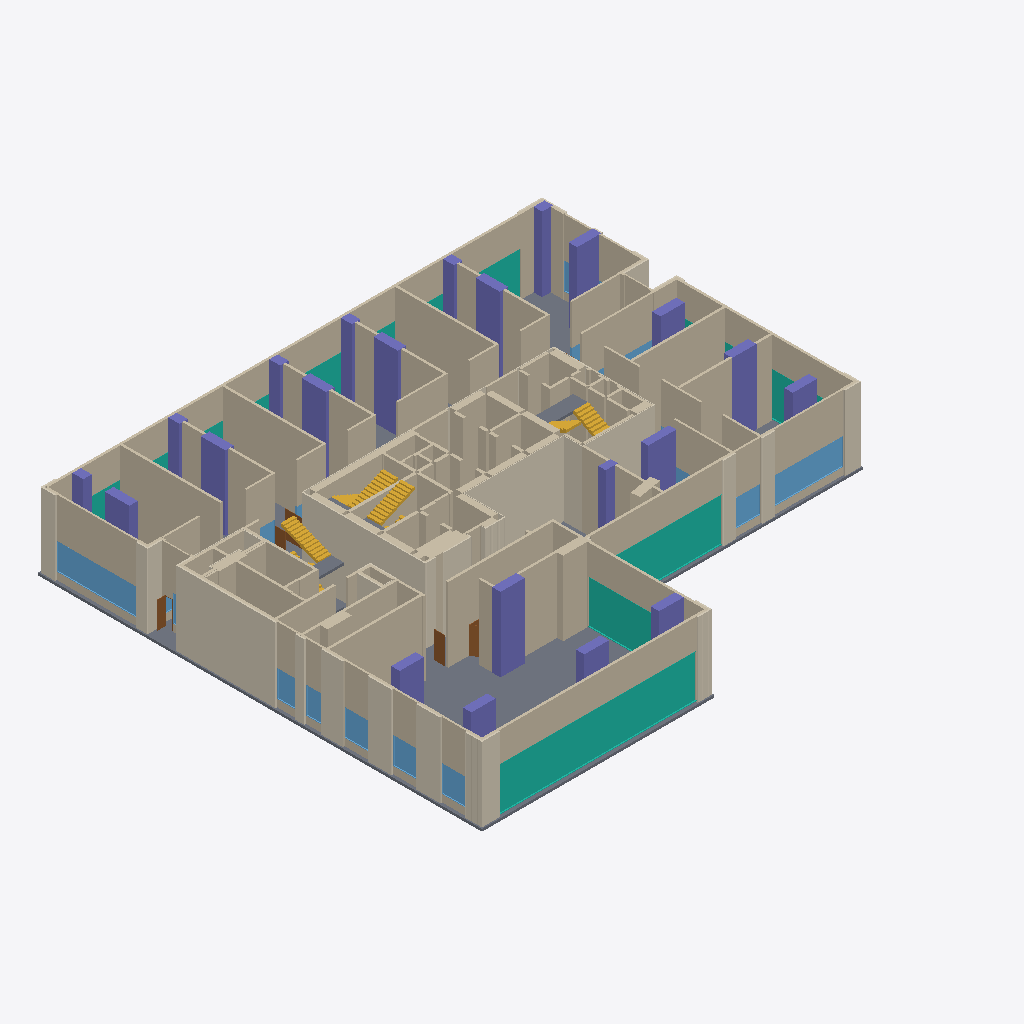
Isometric view of an IFC building model (IFC-SPF (STEP), schema IFC4, length unit metre), seen from the south-west, elements coloured by IFC class (only those large enough to see are counted): 148 walls (beige), 25 coverings (cream), 22 columns (violet), 16 windows (light blue), 7 stair flights (yellow), 7 doors (brown), 6 slabs (grey), 5 curtain walls (teal).
Extent 41.5 m × 36.5 m × 6.6 m (x, y, z). Storeys (1): 02층 at 4.60 m. Elements (349): 171 IfcWall, 66 IfcDoor, 32 IfcCovering, 28 IfcWindow, 22 IfcColumn, 16 IfcStairFlight, 9 IfcSlab, 5 IfcCurtainWall.

HEADER;
FILE_DESCRIPTION(('ViewDefinition[DesignTransferView]'),'2;1');
FILE_NAME('/dev/null','2026-10-20T22:02:58+09:00',(''),(''),'IfcOpenShell 0.9.0','IfcOpenShell 0.9.0','Nobody');
FILE_SCHEMA(('IFC4'));
ENDSEC;
DATA;
#1=IFCPROJECT('1AcC6H5ozTCO_bqrJrUXw0',$,'A32 02층',$,$,$,$,(#10),#5);
#12=IFCSITE('0ap8K39n1MiBkVTnl0bGl_',$,'A32 source coordinate system',$,$,$,$,$,$,$,$,$,$,$);
#13=IFCBUILDING('0JUEDPkb5MOBFwrExo_hgU',$,'A32 주거동 · 지하5층–옥탑지붕',$,$,$,$,$,$,$,$,$);
#16=IFCBUILDINGSTOREY('3C8lTcjFXP0OLH2lZ$eVcX',$,'02층',$,$,#25,$,$,$,4.6);
#21417=IFCSLAB('31f4gub$jQ7RqnR3gabpX8',$,'02/구조 바닥',$,$,#36216,#21597,$,.FLOOR.);
#30795=IFCWALL('1WBGPQKvXRfRYPpHSmHq23',$,'02/상가 창 상부벽/325',$,$,#35301,#30842,$,$);
#10173=IFCCOVERING('1C3dwSodrRsOXsnK0xMA2v',$,'02/원본 단열재/23',$,$,#34616,#10940,$,.INSULATION.);
#16583=IFCCURTAINWALL('2i4dVdO$HROOTHlonNzadW',$,'02/상가 유리외벽/0',$,$,#35086,#16659,$,$);
#4691=IFCCOVERING('2ctn3EL5XNtujgtceelZ9p',$,'02/원본 단열재/8',$,$,#34696,#5934,$,.INSULATION.);
#25411=IFCWALL('3hpelpi41MX8Cbm_xaoSev',$,'02/concrete 벽/52',$,$,#35276,#25546,$,$);
#30744=IFCWALL('34k1H_jUfSRAWSWlLnI5qz',$,'02/상가 창 상부벽/323',$,$,#35321,#30791,$,$);
#25835=IFCWALL('2BtuUpOpPSXxsE5DuhX4eF',$,'02/concrete 벽/56',$,$,#35396,#26170,$,$);
#10944=IFCCOVERING('2aA6bZjhXT1fsyypHfnacj',$,'02/원본 단열재/24',$,$,#35706,#13429,$,.INSULATION.);
#27676=IFCWALL('3wsQqSCnvUaAAxFdR3p57m',$,'02/partition 벽/28',$,$,#34961,#27719,$,$);
#27414=IFCWALL('3cLG2DaafSIeyTYNvvg_C8',$,'02/partition 벽/22',$,$,#35686,#27457,$,$);
#26908=IFCWALL('261t9mI2HVceDsiNeBzOUJ',$,'02/partition 벽/10',$,$,#35296,#26951,$,$);
#25601=IFCWALL('0FgWS9iBXPVQas5F4iDy9O',$,'02/concrete 벽/54',$,$,#36171,#25702,$,$);
#26489=IFCWALL('3naA1Uhb1OQw_XpuBgBzrf',$,'02/partition 벽/0',$,$,#36026,#26533,$,$);
#30897=IFCWALL('2VsPkZdILRpx7wA4Xo2YtU',$,'02/상가 창 상부벽/329',$,$,#34606,#30948,$,$);
#16817=IFCCURTAINWALL('3phcqdwi1N2PWnk6ADo9iv',$,'02/상가 유리외벽/14',$,$,#35451,#16890,$,$);
#30952=IFCWALL('1Xk4FIgr9RiwdqD4vM5zxv',$,'02/상가 창 상부벽/331',$,$,#35221,#31007,$,$);
#29039=IFCWALL('1_DYoKv$LJV8C46fAxFgfG',$,'NEW-W/8/head',$,$,#36341,#29076,$,$);
#30047=IFCWALL('2$dtpMTnnKUBQZqKVIjWEA',$,'NEW-W/27/head',$,$,#34601,#30084,$,$);
#30375=IFCWALL('3Uauu8fobQMfVLxhUVDosO',$,'NEW-W/31/head',$,$,#35611,#30412,$,$);
#160=IFCCOLUMN('2UqDQYoDbVAAk2yZgEJyS6',$,'02/기둥/3',$,$,#34766,#197,$,.COLUMN.);
#940=IFCCOVERING('224Y9bWv9VnB_Uz$uYymNk',$,'02/원본 단열재/0',$,$,#35701,#1563,$,.INSULATION.);
#25706=IFCWALL('0mrtejyBHOgxkYnzYMV58A',$,'02/concrete 벽/55',$,$,#35696,#25831,$,$);
#30846=IFCWALL('0odMUQgyvH29p9jqj4PP1k',$,'02/상가 창 상부벽/327',$,$,#35421,#30893,$,$);
#16740=IFCCURTAINWALL('2oIIlwS8nNUPQxSn8nxMwJ',$,'02/상가 유리외벽/13',$,$,#35726,#16813,$,$);
#27373=IFCWALL('0$23luu$1SugOmPAhK7pjs',$,'02/partition 벽/21',$,$,#35316,#27410,$,$);
#16663=IFCCURTAINWALL('1OMJZnYAXJpRL8g7B0pUC9',$,'02/상가 유리외벽/9',$,$,#36191,#16736,$,$);
#31550=IFCWINDOW('18cgAqB7LTzuIiVknLvgwb',$,'NEW-W/8',$,$,#35471,#31623,$,2.2,6.6099999999998715,$,$,$);
#24935=IFCWALL('3ixNkKzQjIKuR5_shmw_DU',$,'02/concrete 벽/44',$,$,#35216,#25032,$,$);
#26578=IFCWALL('2vS_cWjCrVA81GVPt09LC1',$,'02/partition 벽/2',$,$,#36346,#26615,$,$);
#529=IFCCOLUMN('0Rl8RtSOvQY87poSOHGSmR',$,'02/기둥/12',$,$,#35116,#566,$,.COLUMN.);
#1567=IFCCOVERING('2anPsRdYjIGgzHI5psI4qj',$,'02/원본 단열재/1',$,$,#35016,#1992,$,.INSULATION.);
#1996=IFCCOVERING('1NRitj_1PQKgVLDZGnFTnW',$,'02/원본 단열재/2',$,$,#34836,#2401,$,.INSULATION.);
#693=IFCCOLUMN('0ChIGWWOTReAmCYIVUA1IK',$,'02/기둥/16',$,$,#34956,#730,$,.COLUMN.);
#6610=IFCCOVERING('17E7wsHzLRzus0n6l4N2Sg',$,'02/원본 단열재/15',$,$,#35881,#7098,$,.INSULATION.);
#32474=IFCWINDOW('1eT44s8EzQYR7H1yYZrT7H',$,'NEW-W/27',$,$,#35176,#32547,$,2.2,5.679999999998834,$,$,$);
#2405=IFCCOVERING('36uk7nD8rNH9Oti_5veTfs',$,'02/원본 단열재/3',$,$,#35616,#2812,$,.INSULATION.);
#30457=IFCWALL('1ZZHTjXnPHehiJLmxuQsa$',$,'NEW-W/32/head',$,$,#36301,#30494,$,$);
#29545=IFCWALL('0k2gLC$m5KdxVqEmKl9$HB',$,'NEW-W/19/head',$,$,#35491,#29584,$,$);
#27209=IFCWALL('2a5UdiJ6TIfhymqWtjO9cz',$,'02/partition 벽/17',$,$,#35601,#27246,$,$);
#242=IFCCOLUMN('1XAc6NVWDI8QEuoU8tbp3I',$,'02/기둥/5',$,$,#35596,#279,$,.COLUMN.);
#816=IFCCOLUMN('2vaKkaUWXJq8jpMp$hQM9x',$,'02/기둥/19',$,$,#34886,#853,$,.COLUMN.);
#27588=IFCWALL('0NAseH4j1L1927wWt8QlUH',$,'02/partition 벽/26',$,$,#34846,#27625,$,$);
#775=IFCCOLUMN('0R3u_LYivOGwDOWt$ltq1Q',$,'02/기둥/18',$,$,#35761,#812,$,.COLUMN.);
#447=IFCCOLUMN('0zRUH9iCnUkO$Ki0pJrjd7',$,'02/기둥/10',$,$,#35261,#484,$,.COLUMN.);
#26660=IFCWALL('2fFYCl$59Kpe2FLLLh_8Ta',$,'02/partition 벽/4',$,$,#36281,#26697,$,$);
#488=IFCCOLUMN('2Qwjd4T_XH6ALtDuokKfqZ',$,'02/기둥/11',$,$,#35671,#525,$,.COLUMN.);
#29793=IFCWALL('1eLLMruYTLkhX5RNv6Oavr',$,'NEW-W/22/head',$,$,#35721,#29830,$,$);
#9021=IFCCOVERING('3cTNcTCV1HQPJkHKu52Wo4',$,'02/원본 단열재/21',$,$,#35631,#9602,$,.INSULATION.);
#27086=IFCWALL('1XT73POQ5TveVxPAKH93bT',$,'02/partition 벽/14',$,$,#34796,#27123,$,$);
#24311=IFCWALL('0yTmAdlW9MYQfg1D3wEUrD',$,'02/concrete 벽/33',$,$,#35156,#24352,$,$);
#898=IFCCOLUMN('2PZv3Z1YbIV9eFK4uRkSel',$,'02/기둥/21',$,$,#35106,#936,$,.COLUMN.);
#30211=IFCWALL('2YdrvbGhfTAuR8rlFZ9oTA',$,'NEW-W/29/head',$,$,#35096,#30248,$,$);
#26955=IFCWALL('1k7aH_XZjLY8TECOZt9jN3',$,'02/partition 벽/11',$,$,#34871,#26998,$,$);
#7102=IFCCOVERING('1JNt64ItjQZueMvQiM6OpL',$,'02/원본 단열재/16',$,$,#35331,#7585,$,.INSULATION.);
#29209=IFCWALL('3Qg4zTiK5KXg8XXZQga1vT',$,'NEW-W/11/head',$,$,#35426,#29248,$,$);
#7589=IFCCOVERING('2lDPy3WRHPLvprBn1L_IKo',$,'02/원본 단열재/17',$,$,#36136,#8098,$,.INSULATION.);
#26537=IFCWALL('0sgToVMRLJBBWWxKycjT6F',$,'02/partition 벽/1',$,$,#35256,#26574,$,$);
#24586=IFCWALL('2GyH$me9vPl9bPbvs0fuDM',$,'02/concrete 벽/38',$,$,#34521,#24650,$,$);
#22638=IFCWALL('2P1PWDcy5O9vHN6DXEqiq8',$,'02/concrete 벽/1',$,$,#35636,#22684,$,$);
#201=IFCCOLUMN('1QtYwCF75UOx7PJ3biUxVD',$,'02/기둥/4',$,$,#36176,#238,$,.COLUMN.);
#8405=IFCCOVERING('1BCUUvfy9GxfEWXdPxFLfn',$,'02/원본 단열재/19',$,$,#35646,#8709,$,.INSULATION.);
#8713=IFCCOVERING('160_iDLvjPWg53KDCkwhsz',$,'02/원본 단열재/20',$,$,#35436,#9017,$,.INSULATION.);
#119=IFCCOLUMN('2Rq6UAutPGk9X1kDUTpva5',$,'02/기둥/2',$,$,#36061,#156,$,.COLUMN.);
#29123=IFCWALL('0aoNpZVf1IgOgM1mrNK0dF',$,'NEW-W/10/head',$,$,#36206,#29162,$,$);
#611=IFCCOLUMN('1i267qPlHS0x6hOyEls82R',$,'02/기둥/14',$,$,#34511,#648,$,.COLUMN.);
#27127=IFCWALL('1uv870j05VQuyBhJYd6IjN',$,'02/partition 벽/15',$,$,#35876,#27164,$,$);
#29711=IFCWALL('2Gp3HnLjDN_fOc5kDBsjDH',$,'NEW-W/21/head',$,$,#35461,#29748,$,$);
#27502=IFCWALL('2rdZII4ZPPLxMPChHiiDCl',$,'02/partition 벽/24',$,$,#35826,#27543,$,$);
#22688=IFCWALL('0I90GGzqjSFPsGsdLpmN4z',$,'02/concrete 벽/2',$,$,#34486,#22727,$,$);
#30293=IFCWALL('2CWMjrVSnQjglTl0s$zwcu',$,'NEW-W/30/head',$,$,#35551,#30330,$,$);
#26619=IFCWALL('0ZgRL1ZFTU$wABcEydB1oT',$,'02/partition 벽/3',$,$,#34566,#26656,$,$);
#27547=IFCWALL('0KBE7_N2DR4PFDb6Y5OY4V',$,'02/partition 벽/25',$,$,#35641,#27584,$,$);
#734=IFCCOLUMN('0uNqto_XDOiP$vVFOrOpqu',$,'02/기둥/17',$,$,#34701,#771,$,.COLUMN.);
#29877=IFCWALL('1GLdLfokXIp8tAX3aYuhZs',$,'NEW-W/25/head',$,$,#35051,#29916,$,$);
#29963=IFCWALL('26S8fG831SIeneCNHtjWCx',$,'NEW-W/26/head',$,$,#34441,#30002,$,$);
#28465=IFCWALL('07M1wm1onT5O6ML56hdYop',$,'NEW-W/1/head',$,$,#35741,#28502,$,$);
#28547=IFCWALL('34JeUz35PI0BfirsAzyrci',$,'NEW-W/2/head',$,$,#35711,#28584,$,$);
#28629=IFCWALL('0cpNMw4zbIuAiAw4rAdz6v',$,'NEW-W/3/head',$,$,#36106,#28666,$,$);
#27250=IFCWALL('1JK2qWFBzU5gfH1gqTsDBT',$,'02/partition 벽/18',$,$,#35466,#27287,$,$);
#24797=IFCWALL('21FOX_6pPVEQxl_crKFyTq',$,'02/concrete 벽/42',$,$,#35716,#24860,$,$);
#78=IFCCOLUMN('2lAy1uSW9TV9faYCoqlI$K',$,'02/기둥/1',$,$,#35816,#115,$,.COLUMN.);
#652=IFCCOLUMN('0G77gBBcbHEQ99aGOqA9Qa',$,'02/기둥/15',$,$,#36161,#689,$,.COLUMN.);
#34=IFCCOLUMN('2bRa4F$PvSTQsJ5ufQVm70',$,'02/기둥/0',$,$,#34786,#74,$,.COLUMN.);
#365=IFCCOLUMN('1FciVTCZXJ5x4kV0qOBAgT',$,'02/기둥/8',$,$,#36116,#402,$,.COLUMN.);
#406=IFCCOLUMN('0M2bAseZXMU8JbkDfO57RC',$,'02/기둥/9',$,$,#34921,#443,$,.COLUMN.);
#29459=IFCWALL('1r7yEg2GnVuwNDj0DY9te2',$,'NEW-W/18/head',$,$,#36146,#29498,$,$);
#30621=IFCWALL('3VdTJgsV9V2hsxAVcLKNvz',$,'NEW-W/35/head',$,$,#36316,#30658,$,$);
#9606=IFCCOVERING('3BAtObYzjGRwEmdE18nBrL',$,'02/원본 단열재/22',$,$,#34611,#10169,$,.INSULATION.);
#23728=IFCWALL('3zAT$4qvzMARgFi8v9CYfH',$,'02/concrete 벽/22',$,$,#34536,#23797,$,$);
#2816=IFCCOVERING('1x4oaYsTHP6xpyO4MD3Sac',$,'02/원본 단열재/4',$,$,#35191,#3165,$,.INSULATION.);
#23008=IFCWALL('0$f0Ym1crHaOkIIqORZapU',$,'02/concrete 벽/8',$,$,#34641,#23055,$,$);
#21793=IFCSTAIRFLIGHT('0X88ulbA9PdgXVsyiyDBb6',$,'02/STAIR/1/1/1',$,$,#36156,#21853,$,12,12,0.10416666666666667,0.26000000000000006,.STRAIGHT.);
#27002=IFCWALL('1sHmOmQMjGx9O9RTF2v8$k',$,'02/partition 벽/12',$,$,#36181,#27039,$,$);
#22043=IFCSTAIRFLIGHT('2GUjAA6obMzhmXnFOgaXy4',$,'02/STAIR/3/1/1',$,$,#35736,#22101,$,11,11,0.11363636363636363,0.25999999999999995,.STRAIGHT.);
#28957=IFCWALL('37y4UQD$vQmeYSyBVLyTSA',$,'NEW-W/7/head',$,$,#35171,#28994,$,$);
#28793=IFCWALL('2G1bV$QTTITBpOi6bog3T1',$,'NEW-W/5/head',$,$,#36251,#28830,$,$);
#24044=IFCWALL('0dl$tO9DrP9vQTX$F3bQK9',$,'02/concrete 벽/28',$,$,#35161,#24101,$,$);
#24105=IFCWALL('2Qu43j08vIEBrXLkggVIvK',$,'02/concrete 벽/29',$,$,#34531,#24146,$,$);
#324=IFCCOLUMN('0ZNJC11qzKlvMU86z5Xue_',$,'02/기둥/7',$,$,#35911,#361,$,.COLUMN.);
#24238=IFCWALL('0gJfhqSyfRQuc6I3Thp2N0',$,'02/concrete 벽/32',$,$,#34646,#24307,$,$);
#857=IFCCOLUMN('2gd8WeA7vNEeWPeFiUdbZ4',$,'02/기둥/20',$,$,#35791,#894,$,.COLUMN.);
#570=IFCCOLUMN('0N1I0phU5NlPFu2RhT$W5C',$,'02/기둥/13',$,$,#36276,#607,$,.COLUMN.);
#25091=IFCWALL('3ZuTKZIGXOYQmFbcLLaNtV',$,'02/concrete 벽/46',$,$,#34771,#25154,$,$);
#23059=IFCWALL('3$XeDQbIPUXecR7osEua2Y',$,'02/concrete 벽/9',$,$,#34891,#23129,$,$);
#29375=IFCWALL('2LZkaFzwjP1wdM7v1IgF4X',$,'NEW-W/17/head',$,$,#34826,#29412,$,$);
#24464=IFCWALL('1y$Sq$aHDTPQKSaQhCCJtL',$,'02/concrete 벽/36',$,$,#34966,#24511,$,$);
#16894=IFCCURTAINWALL('2abyGQmtPLOv8UEI7Fg9yM',$,'02/상가 유리외벽/33',$,$,#36321,#16967,$,$);
#30129=IFCWALL('3i$zZyzYnMI9YcBip5sjme',$,'NEW-W/28/head',$,$,#34461,#30166,$,$);
#32166=IFCWINDOW('2nfHvmP8bQdQFs7CqeiGBz',$,'NEW-W/21',$,$,#34931,#32239,$,2.2,2.079999999999881,$,$,$);
#28711=IFCWALL('3t4KpA2AjN2e8azOmkRDCw',$,'NEW-W/4/head',$,$,#34746,#28748,$,$);
#283=IFCCOLUMN('16X51PWAnOnxCW5O8ic_4X',$,'02/기둥/6',$,$,#36371,#320,$,.COLUMN.);
#31088=IFCWINDOW('2z7qexQpbVqfL5hZsi9DqO',$,'NEW-W/2',$,$,#34581,#31161,$,2.2,1.9999999999987779,$,$,$);
#31011=IFCWINDOW('1KZQTy_TTRNxkR_6u2Lazl',$,'NEW-W/1',$,$,#35801,#31084,$,2.2,1.9999999999987192,$,$,$);
#31165=IFCWINDOW('0PjIqLwTjLGRNml3L5RZtk',$,'NEW-W/3',$,$,#35336,#31238,$,2.2,1.999999999998785,$,$,$);
#23592=IFCWALL('3r8Xt5veTQ4OwVwEyOA0Mj',$,'02/concrete 벽/19',$,$,#35266,#23637,$,$);
#21376=IFCSLAB('3Emo7Vf_9VRudkjFa_5GDi',$,'02/중간계단참/7/1',$,$,#36336,#21413,$,.LANDING.);
#28998=IFCWALL('3nLxyJovnQ3A2WNKqzAs9z',$,'NEW-W/8/sill',$,$,#34741,#29035,$,$);
#24356=IFCWALL('13mkVK$OTUuelN_5bl3dTM',$,'02/concrete 벽/34',$,$,#34551,#24399,$,$);
#22469=IFCSTAIRFLIGHT('2nmXX6l6jKo9VscOpm58da',$,'02/STAIR/7/1/0',$,$,#36051,#22523,$,9,9,0.1388888888888889,0.26,.STRAIGHT.);
#22291=IFCSTAIRFLIGHT('0PSXDhRorGQ92sherRVz0M',$,'02/STAIR/5/1/1',$,$,#35861,#22349,$,11,11,0.11363636363636363,0.2599999999999998,.STRAIGHT.);
#22731=IFCWALL('0eTxWcOkHOMhpXdMeoU1Dm',$,'02/concrete 벽/3',$,$,#36021,#22792,$,$);
#30006=IFCWALL('1yDpg5mvHHA8X3hX8xb4KB',$,'NEW-W/27/sill',$,$,#36151,#30043,$,$);
#23178=IFCWALL('3udAmPy_TRhuUjhUE0$d47',$,'02/concrete 벽/11',$,$,#34621,#23225,$,$);
#30703=IFCWALL('1A1XlLLLzLygxYgL8vmwvV',$,'NEW-W/36/head',$,$,#35856,#30740,$,$);
#31319=IFCWINDOW('17JxwM885T4ADGCQ5eX2N9',$,'NEW-W/5',$,$,#35651,#31392,$,2.2,1.5800000000016432,$,$,$);
#25309=IFCWALL('28HCuDoH1GUP1V6KjBWlhV',$,'02/concrete 벽/50',$,$,#34671,#25352,$,$);
#29629=IFCWALL('1iMcLI50jHmBclCX2sM4ut',$,'NEW-W/20/head',$,$,#34821,#29666,$,$);
#26448=IFCWALL('2$ydbQQSzNVg$N30SJ4R$K',$,'02/concrete 벽/63',$,$,#34791,#26485,$,$);
#27891=IFCWALL('3evvYVIanM9xm327PLVCdq',$,'HEADER/NEW-D/2C8E68',$,$,#34491,#27928,$,$);
#24191=IFCWALL('0MFprxZCPUfO5PrSg$FUQo',$,'02/concrete 벽/31',$,$,#36166,#24234,$,$);
#31242=IFCWINDOW('3WsYt3xKXRiP3mApgMTpBz',$,'NEW-W/4',$,$,#34946,#31315,$,2.2,1.2999999999997751,$,$,$);
#25260=IFCWALL('2l2Wr4EEvRN85SAdVudR$m',$,'02/concrete 벽/49',$,$,#34591,#25305,$,$);
#23376=IFCWALL('2c6JitYIvQZ8U$IwbYNiYF',$,'02/concrete 벽/15',$,$,#35871,#23431,$,$);
#27768=IFCWALL('1U0uhtv4rMmQK$rFGBe8iX',$,'02/partition 벽/30',$,$,#35941,#27805,$,$);
#27723=IFCWALL('19bzlbiwDSPu1El0OiNubp',$,'02/partition 벽/29',$,$,#35236,#27764,$,$);
#22959=IFCWALL('1IfV5p5mnVO8iMovXzPrbn',$,'02/concrete 벽/7',$,$,#34576,#23004,$,$);
#23280=IFCWALL('1vuojQdQ5GxufW12VQ$eBL',$,'02/concrete 벽/13',$,$,#35231,#23321,$,$);
#14966=IFCCOVERING('0UItDtLEzJ1O_uajmdZ2AX',$,'02/원본 단열재/30',$,$,#34476,#15575,$,.INSULATION.);
#28137=IFCWALL('3NzdCZxgfPqg4C4sWLbAG$',$,'HEADER/NEW-D/2CBE47',$,$,#35576,#28174,$,$);
#3272=IFCCOVERING('3CT3el_ZjJ8vVx9AuF1STc',$,'02/원본 단열재/6',$,$,#34801,#3802,$,.INSULATION.);
#21130=IFCSLAB('0J8wiM8BbT3vyuC_umoR_R',$,'02/중간계단참/1/1',$,$,#35211,#21167,$,.LANDING.);
#24752=IFCWALL('0f3tMqgK9OPhuxGfjJYDOP',$,'02/concrete 벽/41',$,$,#35691,#24793,$,$);
#22796=IFCWALL('0ij0GR8k9JPhpuWC5y1eNg',$,'02/concrete 벽/4',$,$,#34561,#22853,$,$);
#24150=IFCWALL('0tXiXjftvJlhY7Ej3xe1U9',$,'02/concrete 벽/30',$,$,#34501,#24187,$,$);
#17634=IFCDOOR('25jSIvZRPOnxHnTQOHOU$6',$,'NEW-D/2CBE9A',$,$,#34986,#17672,$,2.2,0.8650000000000002,$,$,$);
#27809=IFCWALL('1e_tlK29bTJwjsZCgOmuGu',$,'02/partition 벽/31',$,$,#34546,#27846,$,$);
#28178=IFCWALL('169cCtIC9Iow07GbhoII2q',$,'HEADER/NEW-D/2CBE47',$,$,#35356,#28215,$,$);
#24707=IFCWALL('1GYzi49hnK0u48lNrhRBQX',$,'02/concrete 벽/40',$,$,#36296,#24748,$,$);
#16971=IFCDOOR('3_T7OzhO9Gu9IMnsY8rHAV',$,'NEW-D/2C8E68',$,$,#35566,#17011,$,2.2,0.6400000000203963,$,$,$);
#17057=IFCDOOR('0_m7fvYN9GtfJScMYZckbM',$,'NEW-D/2C8F7F',$,$,#35786,#17095,$,2.2,0.929999999878478,$,$,$);
#25550=IFCWALL('1yTThw2IfJ_9fY_5mpX7zX',$,'02/concrete 벽/53',$,$,#34926,#25597,$,$);
#28875=IFCWALL('3Lyp$5iETQr8Z8vKgSI$3M',$,'NEW-W/6/head',$,$,#35326,#28912,$,$);
#26865=IFCWALL('0Lg5p1CODJN9Bu6aoXRYOr',$,'02/partition 벽/9',$,$,#34526,#26904,$,$);
#23907=IFCWALL('2CjCckf9nR$gayA$uNBaht',$,'02/concrete 벽/25',$,$,#36006,#23944,$,$);
#22527=IFCSTAIRFLIGHT('39rcG7RB5LiQuDF8n839bt',$,'02/STAIR/7/1/1',$,$,#35746,#22581,$,9,9,0.1388888888888889,0.26,.STRAIGHT.);
#28014=IFCWALL('0MOgkLddvVQgllPSpxMWj5',$,'HEADER/NEW-D/2C8E68',$,$,#35561,#28051,$,$);
#27629=IFCWALL('09tuE9FpPKUeTBCF7rwhJn',$,'02/partition 벽/27',$,$,#36046,#27672,$,$);
#28260=IFCWALL('096e2n_PvNBPUVhpzedV3u',$,'HEADER/NEW-D/2C21D3',$,$,#34686,#28297,$,$);
#31704=IFCWINDOW('3NYr8_dHPVWAYE72aMhimN',$,'NEW-W/11',$,$,#36351,#31777,$,2.2,2.399999999997206,$,$,$);
#23999=IFCWALL('1KXFBJ1OPU79j3GMUp8ezJ',$,'02/concrete 벽/27',$,$,#34596,#24040,$,$);
#24403=IFCWALL('2xh6owDfvR69e_j4E$YCoQ',$,'02/concrete 벽/35',$,$,#36091,#24460,$,$);
#24864=IFCWALL('0O$WqsGjXPzvGRMRCm40Jk',$,'02/concrete 벽/43',$,$,#35866,#24931,$,$);
#24515=IFCWALL('0bTh9677jLLvhaEQmT1hZ4',$,'02/concrete 벽/37',$,$,#35481,#24582,$,$);
#25036=IFCWALL('2XzC0zsQ9K6ODlwmsV41$U',$,'02/concrete 벽/45',$,$,#36286,#25087,$,$);
#28096=IFCWALL('3SzqJTS$bSxAAxnSgvYQef',$,'HEADER/NEW-D/2CBE47',$,$,#34916,#28133,$,$);
#23801=IFCWALL('22Xrs6hbrPdQJ7R9Hwtz01',$,'02/concrete 벽/23',$,$,#35956,#23854,$,$);
#30539=IFCWALL('3qfAC6m6XTKvOfccmYPZm4',$,'NEW-W/34/head',$,$,#35966,#30576,$,$);
#32782=IFCWINDOW('1fVyEp7lnMXBPaLBRRfH2B',$,'NEW-W/31',$,$,#35831,#32855,$,2.2,5.865000020891316,$,$,$);
#29670=IFCWALL('3JzM70qPrHEOG5flpvLZIS',$,'NEW-W/21/sill',$,$,#35851,#29707,$,$);
#28424=IFCWALL('3i64uJILPN$wvMQgT0bn$E',$,'NEW-W/1/sill',$,$,#36331,#28461,$,$);
#28588=IFCWALL('2ltffjRL5IZeTmSlUOH$aN',$,'NEW-W/3/sill',$,$,#36111,#28625,$,$);
#28506=IFCWALL('15v7jErnXNpvzqeP0JfMqm',$,'NEW-W/2/sill',$,$,#34876,#28543,$,$);
#18053=IFCDOOR('1zHxw5nD9UbeurqbLCqVdg',$,'NEW-D/2C74E8',$,$,#36261,#18091,$,2.2,0.865000000015737,$,$,$);
#6386=IFCCOVERING('0GNEMomHXKVwNSi_HDkC1o',$,'02/원본 단열재/13',$,$,#35186,#6485,$,.INSULATION.);
#26227=IFCWALL('2AQssH_2TNzRUA$jDf0qrg',$,'02/concrete 벽/58',$,$,#34541,#26274,$,$);
#22229=IFCSTAIRFLIGHT('0UXmpxwxfPKxXkMmM03TIb',$,'02/STAIR/5/1/0',$,$,#36391,#22287,$,11,11,0.11363636363636363,0.2599999999999998,.STRAIGHT.);
#25356=IFCWALL('322nbJxw5TjPYCuoZuBzIJ',$,'02/concrete 벽/51',$,$,#35506,#25407,$,$);
#23543=IFCWALL('0$kl_t9cbVagXvlSFQI7KP',$,'02/concrete 벽/18',$,$,#35111,#23588,$,$);
#13536=IFCCOVERING('3wn4T1q6DJ3hYNjp53O0eD',$,'02/원본 단열재/26',$,$,#35846,#14270,$,.INSULATION.);
#25158=IFCWALL('1JnJZBOQjQVgwLGwZkFJLo',$,'02/concrete 벽/47',$,$,#34971,#25203,$,$);
#23435=IFCWALL('3WoAaNNR9PHAeB0Zfpk572',$,'02/concrete 벽/16',$,$,#35291,#23482,$,$);
#22585=IFCWALL('37_3JutAfLUh2Qjp90dlK0',$,'02/concrete 벽/0',$,$,#36186,#22634,$,$);
#28055=IFCWALL('3SbHdzGD1U0uOtfJIiMLAw',$,'HEADER/NEW-D/2CBE47',$,$,#34666,#28092,$,$);
#22857=IFCWALL('037bvVlHHQo9dNSiez8QAZ',$,'02/concrete 벽/5',$,$,#34651,#22902,$,$);
#14863=IFCCOVERING('25sfcia_TPqP6d4b3Gby2G',$,'02/원본 단열재/29',$,$,#34471,#14962,$,.INSULATION.);
#33090=IFCWINDOW('3MX52Q9zHQeOyeKxHC6bHb',$,'NEW-W/36',$,$,#35976,#33163,$,2.2,2.2199999999999456,$,$,$);
#23229=IFCWALL('2bQ3YIVb1P08ARRL$CdNEn',$,'02/concrete 벽/12',$,$,#34676,#23276,$,$);
#25207=IFCWALL('0PfvoUVALTc8cL5yVEC4$R',$,'02/concrete 벽/48',$,$,#35501,#25256,$,$);
#23325=IFCWALL('0zNCj9TPTNoB6X_VAZLrwk',$,'02/concrete 벽/14',$,$,#35251,#23372,$,$);
#28752=IFCWALL('3O5ZB65GHSPv9PZOULD6nV',$,'NEW-W/5/sill',$,$,#36246,#28789,$,$);
#27168=IFCWALL('1tYRjf5gvVRwoahB$jI31p',$,'02/partition 벽/16',$,$,#34981,#27205,$,$);
#23641=IFCWALL('2LEG3LRwDO$ORbBRpa2zWL',$,'02/concrete 벽/20',$,$,#34906,#23678,$,$);
#28301=IFCWALL('2t0ciCpN9Lmv$KEWqR72YU',$,'HEADER/NEW-D/2C21D3',$,$,#35936,#28338,$,$);
#28342=IFCWALL('2tqTlWu8fRhRdYH6myXgQS',$,'HEADER/NEW-D/2CBE47',$,$,#35531,#28379,$,$);
#18179=IFCDOOR('1vQ$bZItjLug$mtd7ncGkq',$,'NEW-D/2C74F2',$,$,#35536,#18217,$,2.2,0.8650000000158009,$,$,$);
#28219=IFCWALL('0bzhZ2YLDT3xhGGufd6LSi',$,'HEADER/NEW-D/2C21D3',$,$,#35486,#28256,$,$);
#28670=IFCWALL('1bxTJM4n5VPh5xKsrPhWVP',$,'NEW-W/4/sill',$,$,#35026,#28707,$,$);
#23682=IFCWALL('3qzcynS9THxQgkq4Mpf$2r',$,'02/concrete 벽/21',$,$,#34481,#23724,$,$);
#32243=IFCWINDOW('3YY429wJnJ99yA5wOU9O9L',$,'NEW-W/22',$,$,#35621,#32316,$,2.2,4.250000000000057,$,$,$);
#32859=IFCWINDOW('2Y0QPI1hXTFwzNk1eTf9Aw',$,'NEW-W/32',$,$,#35056,#32932,$,2.2,3.9900000208845583,$,$,$);
#22906=IFCWALL('1u04vQfN1Pp85ZwB$LH4ef',$,'02/concrete 벽/6',$,$,#34901,#22955,$,$);
ENDSEC;
